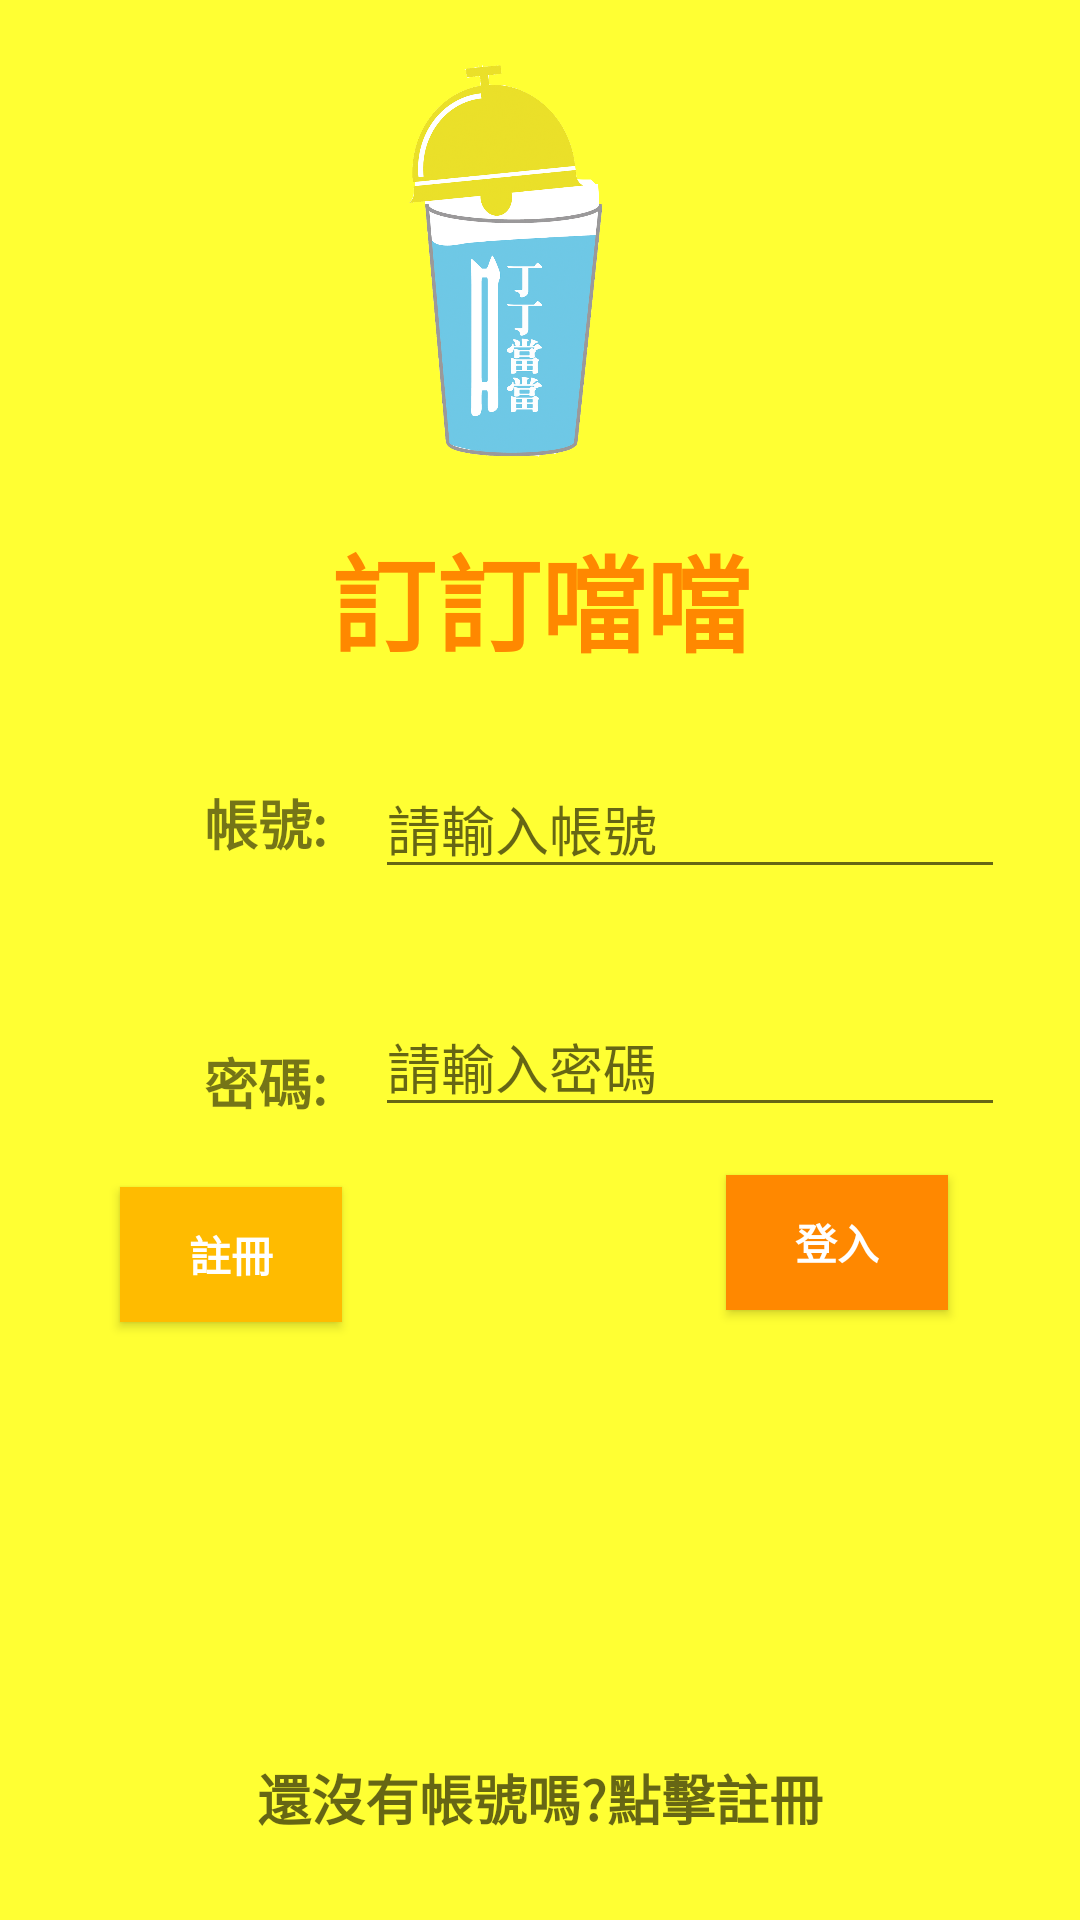

This screen was rendered from an Android layout file. Write that file and the resources it references.
<!-- AndroidManifest.xml: application theme dindong -->
<!-- res/layout/activity_main_login.xml -->
<?xml version="1.0" encoding="utf-8"?>
<android.support.constraint.ConstraintLayout xmlns:android="http://schemas.android.com/apk/res/android"
    xmlns:app="http://schemas.android.com/apk/res-auto"
    xmlns:tools="http://schemas.android.com/tools"
    android:layout_width="match_parent"
    android:layout_height="match_parent"
    tools:context=".login">

    <TextView
        android:id="@+id/textView"
        android:layout_width="163dp"
        android:layout_height="51dp"
        android:layout_marginStart="8dp"
        android:layout_marginLeft="8dp"
        android:layout_marginEnd="8dp"
        android:layout_marginRight="8dp"
        android:gravity="center_vertical|center_horizontal"
        android:text="訂訂噹噹"
        android:textAllCaps="false"
        android:textColor="@color/colorPrimaryDark"
        android:textSize="35sp"
        android:textStyle="bold"
        app:layout_constraintEnd_toEndOf="parent"
        app:layout_constraintHorizontal_bias="0.502"
        app:layout_constraintStart_toStartOf="parent"
        app:layout_constraintTop_toBottomOf="@+id/imageView4" />

    <ImageView
        android:id="@+id/imageView4"
        android:layout_width="178dp"
        android:layout_height="174dp"
        android:layout_marginEnd="100dp"
        app:layout_constraintEnd_toEndOf="parent"
        app:layout_constraintTop_toTopOf="parent"
        app:srcCompat="@drawable/din" />

    <EditText
        android:id="@+id/edit_ID"
        android:layout_width="wrap_content"
        android:layout_height="wrap_content"
        android:layout_marginStart="16dp"
        android:layout_marginLeft="16dp"
        android:layout_marginTop="28dp"
        android:ems="10"
        android:hint="請輸入帳號"
        android:inputType="textPersonName"
        app:layout_constraintStart_toEndOf="@+id/textView2"
        app:layout_constraintTop_toBottomOf="@+id/textView" />

    <TextView
        android:id="@+id/textView2"
        android:layout_width="wrap_content"
        android:layout_height="wrap_content"
        android:layout_marginStart="68dp"
        android:layout_marginLeft="68dp"
        android:layout_marginTop="36dp"
        android:text="帳號:"
        android:textSize="18sp"
        android:textStyle="bold"
        app:layout_constraintStart_toStartOf="parent"
        app:layout_constraintTop_toBottomOf="@+id/textView" />

    <TextView
        android:id="@+id/textView3"
        android:layout_width="wrap_content"
        android:layout_height="wrap_content"
        android:layout_marginStart="68dp"
        android:layout_marginLeft="68dp"
        android:layout_marginTop="60dp"
        android:text="密碼:"
        android:textSize="18sp"
        android:textStyle="bold"
        app:layout_constraintStart_toStartOf="parent"
        app:layout_constraintTop_toBottomOf="@+id/textView2" />

    <EditText
        android:id="@+id/edit_pw"
        android:layout_width="wrap_content"
        android:layout_height="wrap_content"
        android:layout_marginStart="16dp"
        android:layout_marginLeft="16dp"
        android:layout_marginTop="36dp"
        android:ems="10"
        android:hint="請輸入密碼"
        android:inputType="textPassword"
        app:layout_constraintStart_toEndOf="@+id/textView3"
        app:layout_constraintTop_toBottomOf="@+id/edit_ID" />

    <Button
        android:id="@+id/btn_login"
        android:layout_width="74dp"
        android:layout_height="45dp"
        android:layout_marginTop="16dp"
        android:layout_marginEnd="44dp"
        android:layout_marginRight="44dp"
        android:background="@android:color/holo_orange_dark"
        android:text="登入"
        android:textColor="@android:color/background_light"
        android:textStyle="bold"
        app:layout_constraintEnd_toEndOf="parent"
        app:layout_constraintTop_toBottomOf="@+id/edit_pw" />

    <Button
        android:id="@+id/btn_register"
        android:layout_width="74dp"
        android:layout_height="45dp"
        android:layout_marginStart="40dp"
        android:layout_marginLeft="40dp"
        android:layout_marginTop="20dp"
        android:background="@color/colorAccent"
        android:text="註冊"
        android:textColor="@android:color/background_light"
        android:textStyle="bold"
        app:layout_constraintStart_toStartOf="parent"
        app:layout_constraintTop_toBottomOf="@+id/edit_pw" />

    <TextView
        android:id="@+id/textViewRegister"
        android:layout_width="match_parent"
        android:layout_height="46dp"
        android:layout_marginStart="8dp"
        android:layout_marginLeft="8dp"
        android:layout_marginTop="8dp"
        android:layout_marginEnd="8dp"
        android:layout_marginRight="8dp"
        android:layout_marginBottom="8dp"
        android:text="還沒有帳號嗎?點擊註冊"
        android:textAlignment="center"
        android:textAppearance="@style/Base.TextAppearance.AppCompat.Medium"
        android:textStyle="bold"
        app:layout_constraintBottom_toBottomOf="parent"
        app:layout_constraintEnd_toEndOf="parent"
        app:layout_constraintHorizontal_bias="0.0"
        app:layout_constraintStart_toStartOf="parent"
        app:layout_constraintTop_toTopOf="parent"
        app:layout_constraintVertical_bias="1.0" />

    <ProgressBar
        android:visibility="gone"
        android:id="@+id/progressBar"
        android:layout_width="wrap_content"
        android:layout_height="wrap_content"
        android:layout_centerHorizontal="true"
        android:layout_centerVertical="true" />


</android.support.constraint.ConstraintLayout>
<!-- resources referenced by this layout -->
<resources>
  <color name="colorAccent">#ffbb00</color>
  <color name="colorPrimaryDark">#ff8800</color>
  <!-- drawable din: png bitmap (drawable, 589193 bytes) -->
  <style name="dindong" parent="AppTheme">
          <item name="android:colorBackground">@color/background_material_light</item>
      </style>
  <style name="AppTheme" parent="Theme.AppCompat.Light.DarkActionBar">
          
          <item name="colorPrimary">@color/colorPrimary</item>
          <item name="colorPrimaryDark">@color/colorPrimaryDark</item>
          <item name="colorAccent">@color/colorAccent</item>
          <item name="android:colorBackground">@color/background_material_light</item>
      </style>
  <color name="background_material_light">#FFFF33</color>
  <color name="colorPrimary">#ffcc22</color>
</resources>
